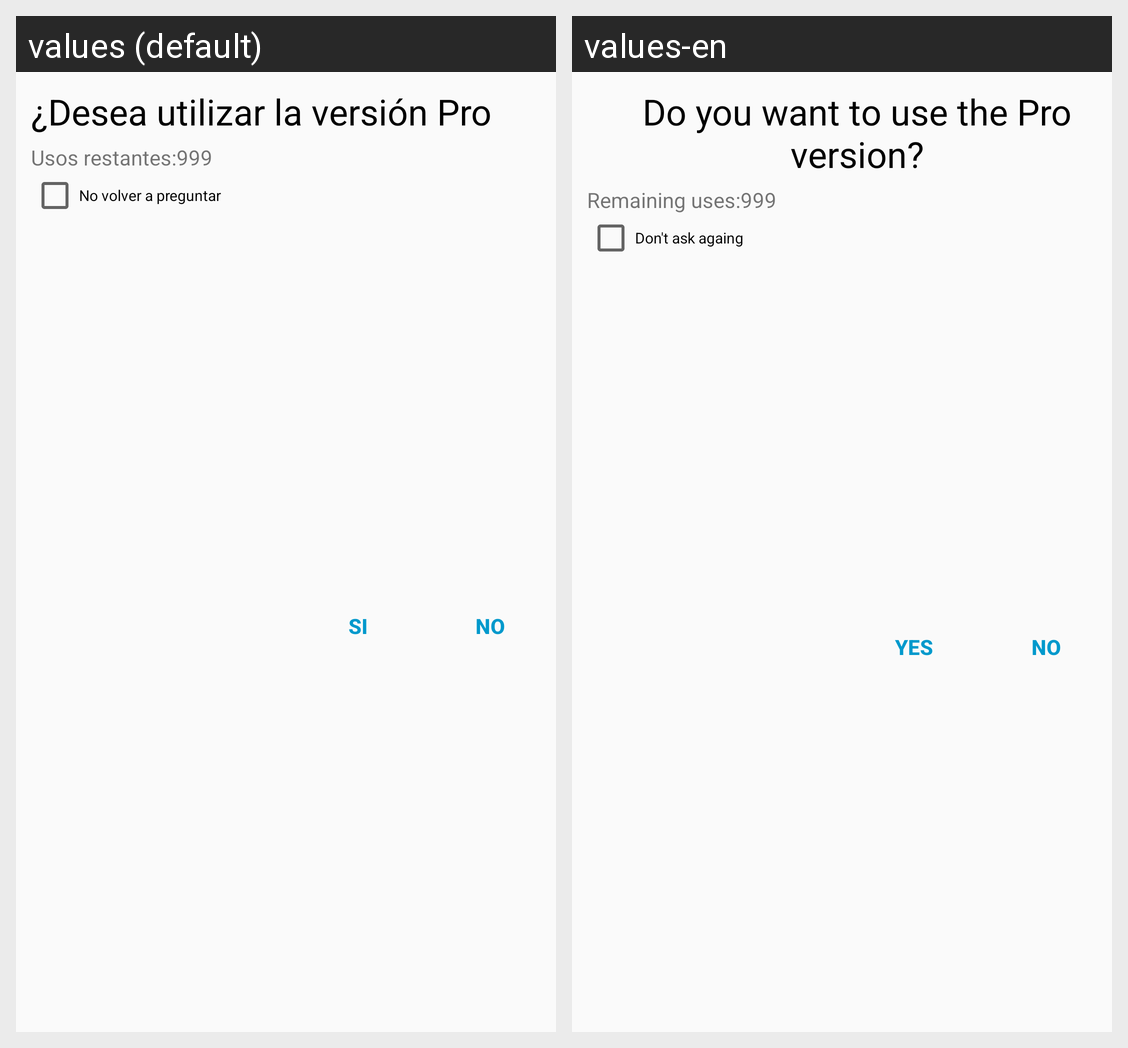

This grid shows one Android layout under two languages. Give, for every string resource on the screen, its name, the default text and each shown locale's text.
Android screen res/layout/activity_dialog_select.xml rendered under 2 locales, left to right: values (default), values-en. Device: Nexus 5 (rendered at 1080×1920; each locale shown at half size, 540×960, under a caption strip naming it); theme AppTheme.
Strings drawn on this screen, with the default value and each locale's value (text and hints the layout hard-codes, and strings that could not be matched under every locale, appear in the picture but are not listed):

Pro_question
  values: ¿Desea utilizar la versión Pro
  values-en: Do you want to use the Pro version?

dont_ask
  values: No volver a preguntar
  values-en: Don't ask againg

yes
  values: Si
  values-en: Yes

uses
  values: Usos restantes:
  values-en: Remaining uses:
